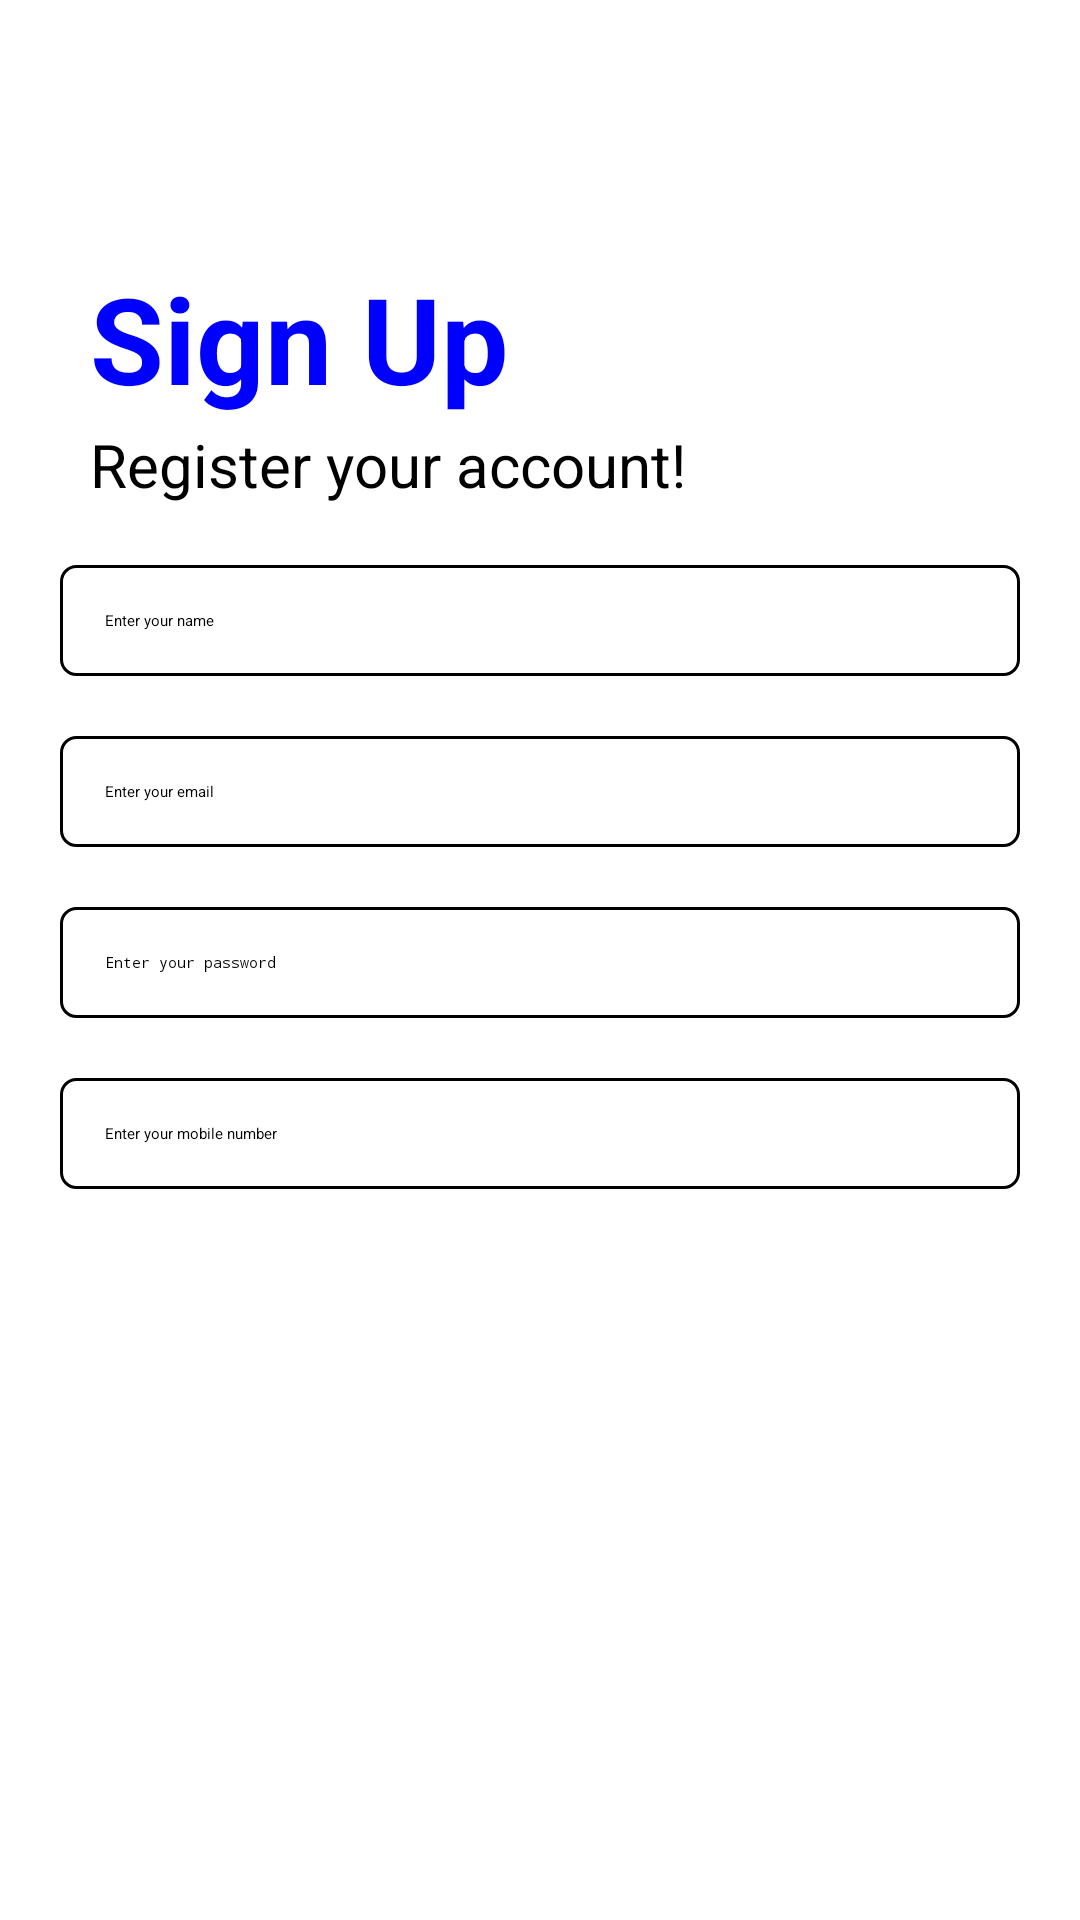

Layout XML and referenced resources for this Android screen:
<!-- AndroidManifest.xml: application theme Theme.QuizApp -->
<!-- res/layout/activity_sign_up_page.xml -->
<?xml version="1.0" encoding="utf-8"?>
<LinearLayout xmlns:android="http://schemas.android.com/apk/res/android"
    xmlns:app="http://schemas.android.com/apk/res-auto"
    xmlns:tools="http://schemas.android.com/tools"
    android:id="@+id/main"
    android:layout_width="match_parent"
    android:layout_height="match_parent"
    android:orientation="vertical"
    android:background="@color/white"
    tools:context=".SignUpPage">

    <Space
        android:layout_width="match_parent"
        android:layout_height="24dp"/>


    <ImageView
        android:id="@+id/backIcon"
        android:layout_width="30dp"
        android:layout_height="30dp"
        android:layout_margin="16dp"
        android:src="@drawable/arrow_back"

       android:clickable="true"
        android:focusable="true" />

    <TextView
        android:layout_width="match_parent"
        android:layout_height="wrap_content"
        android:paddingStart="30dp"
        android:text="Sign Up"
        android:textColor="@color/blue"
        android:textSize="40sp"
        android:textStyle="bold" />

    <TextView
        android:layout_width="match_parent"
        android:layout_height="wrap_content"
        android:text="Register your account!"
        android:textColor="@color/black"
        android:textStyle="normal"
        android:textSize="20sp"
        android:paddingTop="2dp"
        android:paddingStart="30dp" />

    <ScrollView
        android:layout_width="match_parent"
        android:layout_height="wrap_content"
        android:padding="20dp">

        <LinearLayout
            android:layout_width="match_parent"
            android:layout_height="wrap_content"
            android:orientation="vertical"
           >

            <EditText
                android:id="@+id/etName"
                android:layout_width="match_parent"
                android:layout_height="wrap_content"
                android:background="@drawable/edit_text_border"
                android:textColorHint="@color/black"
                android:textColor="@color/black"
                android:hint="Enter your name"
                android:inputType="textPersonName"
                android:padding="15dp" />

            <Space
                android:layout_width="match_parent"
                android:layout_height="20dp"/>


            <EditText
                android:id="@+id/etEmail"
                android:layout_width="match_parent"
                android:layout_height="wrap_content"
                android:background="@drawable/edit_text_border"
                android:textColorHint="@color/black"
                android:textColor="@color/black"
                android:hint="Enter your email"
                android:inputType="textEmailAddress"
                android:padding="15dp" />


            <Space
                android:layout_width="match_parent"
                android:layout_height="20dp"/>

            <EditText
                android:id="@+id/etPassword"
                android:layout_width="match_parent"
                android:layout_height="wrap_content"
                android:background="@drawable/edit_text_border"
                android:textColorHint="@color/black"
                android:textColor="@color/black"
                android:hint="Enter your password"
                android:inputType="textPassword"
                android:padding="15dp" />


            <Space
                android:layout_width="match_parent"
                android:layout_height="20dp"/>

            <EditText
                android:id="@+id/etMobile"
                android:layout_width="match_parent"
                android:layout_height="wrap_content"
                android:background="@drawable/edit_text_border"
                android:textColorHint="@color/black"
                android:textColor="@color/black"
                android:hint="Enter your mobile number"
                android:inputType="phone"
                android:padding="15dp" />

        </LinearLayout>

    </ScrollView>

    <LinearLayout
        android:layout_width="match_parent"
        android:layout_height="wrap_content"
        android:orientation="vertical"
        android:padding="20dp">
        <Button

            android:id="@+id/btn_signup"
            android:layout_width="match_parent"
            android:layout_height="wrap_content"
            android:backgroundTint="@color/blue"
            android:text="Comfirm"
            android:textColor="@color/white"
            android:textSize="20dp"
            android:padding="12dp">

        </Button>

        <com.google.android.material.progressindicator.CircularProgressIndicator
            android:layout_width="56dp"
            android:indeterminate="true"
            android:layout_gravity="center"
            android:visibility="gone"
            android:id="@+id/progress_circularView"
            android:layout_height="56dp"/>
    </LinearLayout>

</LinearLayout>
<!-- resources referenced by this layout -->
<resources>
  <color name="black">#FF000000</color>
  <color name="blue">#0000FF</color>
  <color name="white">#FFFFFFFF</color>
  <!-- drawable edit_text_border (drawable) -->
  <shape xmlns:android="http://schemas.android.com/apk/res/android">
  
      <solid android:color="#FFFFFF"/> 
      <stroke android:width="1dp" android:color="@color/black" />
      
      <corners android:radius="5dp"/> 
  </shape>
</resources>
